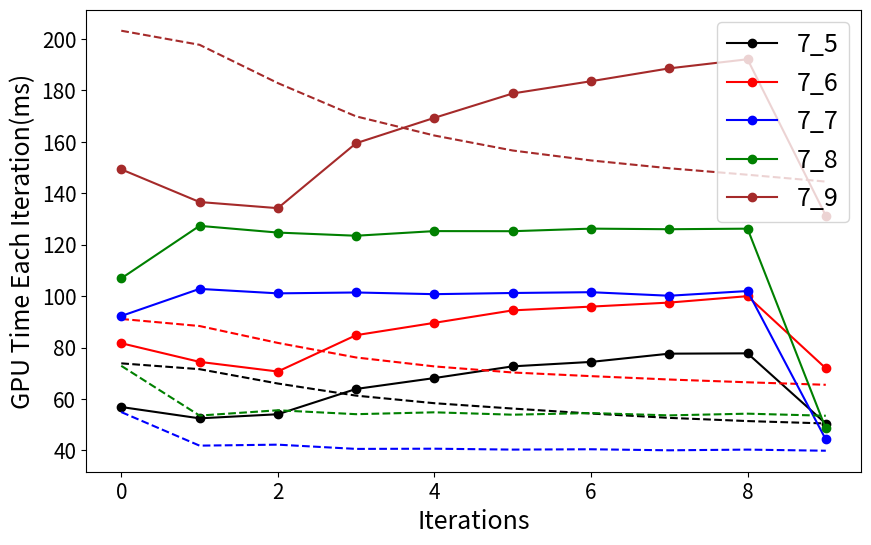

The script that saved this image:
import matplotlib.pyplot as plt

colors = ['black', 'red', 'blue', 'green', 'brown', 'purple', 'orange', 'pink', 'yellow', 'gray', 'olive', 'cyan']
labels = ["7_5", "7_6", "7_7", "7_8", "7_9"]

gpu_time = [
    [56.852482	,52.447231	,54.037472	,63.879135	,68.115456	,72.672195	,74.397377	,77.609085	,77.733826	,50.404289],
    [81.670143	,74.419197	,70.661118	,84.800514	,89.602051	,94.452003	,95.911392	,97.483299	,99.983772	,71.912544],
    [92.260323	,102.810623	,101.070847	,101.413887	,100.756477	,101.214653	,101.524765	,100.140579	,101.975677	,44.231712],
    [106.896355	,127.337471	,124.722145	,123.489281	,125.295616	,125.253983	,126.255455	,126.023132	,126.239197	,48.494495],
    [149.328857	,136.610809	,134.21875	,159.491074	,169.364487	,178.845627	,183.60054	,188.610016	,192.154724	,131.285721],
]
gpu_old_time = [
    [73.838593  ,71.574532	,65.991646	,61.280254	,58.332161	,56.251263	,54.312672	,52.626846	,51.38176	,50.451935],
    [91.116508 	,88.365059	,81.795006	,76.127167	,72.647713	,70.283485	,68.864159	,67.552322	,66.473663	,65.498337],
    [54.880257	,41.824257	,42.204128	,40.5504	,40.633343	,40.281631	,40.413696	,40.009857	,40.278526	,39.845886],
    [72.877022	,53.529598	,55.584766	,54.063072	,54.790146	,53.863106	,54.501377	,53.600513	,54.261536	,53.454594],
    [203.255814	,197.781509	,182.886398	,169.931778	,162.486267	,156.654404	,152.785477	,149.738174	,147.22554	,144.554108],
]
data_x = [i for i in range(len(gpu_time[0]))]

plt.figure(figsize=(10, 6))
ax = plt.subplot(111)

for i in range(len(gpu_time)):
    time = gpu_time[i]
    oldtime = gpu_old_time[i]
    plt.plot(data_x, time, "o-", color=colors[i], label=labels[i])
    plt.plot(data_x, oldtime, "--", color=colors[i])


plt.ylabel("GPU Time Each Iteration(ms)")
plt.xlabel("Iterations")
plt.xticks(fontsize=15)
plt.yticks(fontsize=15)
ax.set_xlabel("Iterations", fontsize=18)
ax.set_ylabel("GPU Time Each Iteration(ms)", fontsize=18)
plt.legend(loc='upper right', fontsize=18)
plt.show()